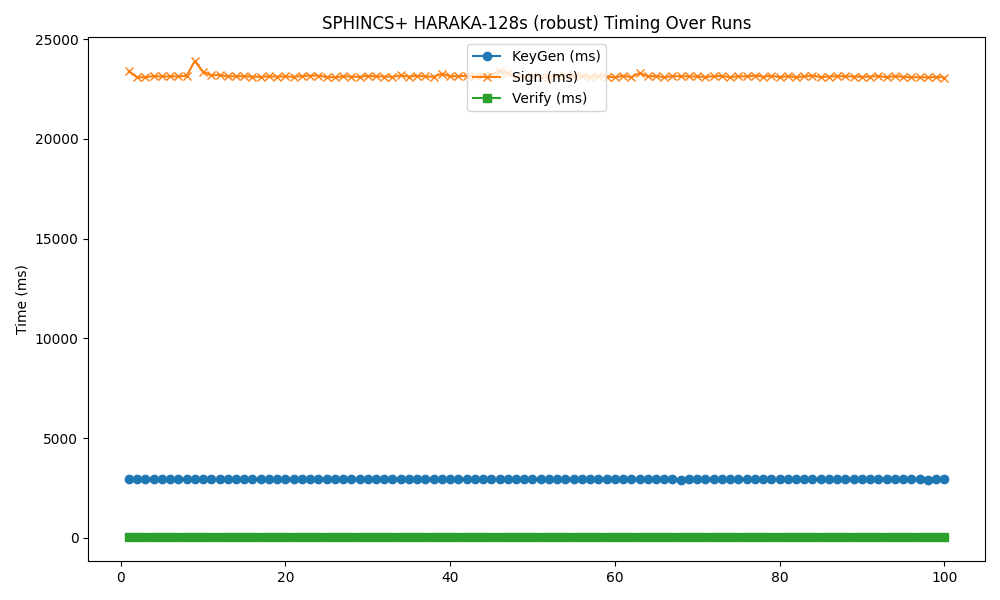

The table this chart was drawn from, first rows:
timestamp, mode, keygen, sign, verify
2025-05-19 01:17:19, 128s, 2975, 23398, 27.51
2025-05-19 01:17:45, 128s, 2937, 23084, 27.43
2025-05-19 01:18:12, 128s, 2935, 23099, 27.05
2025-05-19 01:18:39, 128s, 2955, 23151, 29.67
2025-05-19 01:19:06, 128s, 2939, 23133, 27.86
2025-05-19 01:19:33, 128s, 2934, 23139, 27.54
2025-05-19 01:19:59, 128s, 2943, 23144, 26.77
2025-05-19 01:20:26, 128s, 2935, 23159, 27.48
2025-05-19 01:20:54, 128s, 2969, 23901, 27.45
2025-05-19 01:21:21, 128s, 2959, 23375, 27.11
2025-05-19 01:21:48, 128s, 2947, 23189, 27.13
2025-05-19 01:22:15, 128s, 2949, 23212, 27.19
2025-05-19 01:22:42, 128s, 2947, 23136, 27.03
2025-05-19 01:23:08, 128s, 2945, 23148, 27.64
2025-05-19 01:23:35, 128s, 2942, 23145, 27.7
2025-05-19 01:24:02, 128s, 2944, 23126, 27.63
2025-05-19 01:24:29, 128s, 2935, 23112, 27
2025-05-19 01:24:56, 128s, 2944, 23142, 27.14
2025-05-19 01:25:23, 128s, 2937, 23130, 26.9
2025-05-19 01:25:49, 128s, 2959, 23136, 27.32
2025-05-19 01:26:16, 128s, 2949, 23117, 27.69
2025-05-19 01:26:43, 128s, 2941, 23154, 26.87
2025-05-19 01:27:10, 128s, 2942, 23178, 27.36
2025-05-19 01:27:37, 128s, 2946, 23176, 27.25
2025-05-19 01:28:03, 128s, 2936, 23108, 27.35
2025-05-19 01:28:30, 128s, 2935, 23095, 27.41
2025-05-19 01:28:57, 128s, 2938, 23138, 27.83
2025-05-19 01:29:24, 128s, 2934, 23132, 27.36
2025-05-19 01:29:51, 128s, 2947, 23108, 27.02
2025-05-19 01:30:18, 128s, 2947, 23167, 27.55
2025-05-19 01:30:44, 128s, 2957, 23139, 27.27
2025-05-19 01:31:11, 128s, 2948, 23132, 27.54
2025-05-19 01:31:38, 128s, 2937, 23117, 27.63
2025-05-19 01:32:05, 128s, 2952, 23183, 27.56
2025-05-19 01:32:32, 128s, 2945, 23132, 27.31
2025-05-19 01:32:59, 128s, 2948, 23169, 26.98
2025-05-19 01:33:25, 128s, 2939, 23134, 27.04
2025-05-19 01:33:52, 128s, 2937, 23121, 27.11
2025-05-19 01:34:19, 128s, 2946, 23273, 27.83
2025-05-19 01:34:46, 128s, 2943, 23141, 26.83
2025-05-19 01:35:13, 128s, 2943, 23152, 27.69
2025-05-19 01:35:40, 128s, 2954, 23166, 27.16
2025-05-19 01:36:07, 128s, 2941, 23150, 27.44
2025-05-19 01:36:33, 128s, 2945, 23216, 27.37
2025-05-19 01:37:00, 128s, 2947, 23193, 28.76
2025-05-19 01:37:27, 128s, 2967, 23432, 27.76
2025-05-19 01:37:54, 128s, 2943, 23291, 27.11
2025-05-19 01:38:21, 128s, 2942, 23096, 27.37
2025-05-19 01:38:48, 128s, 2935, 23119, 27.37
2025-05-19 01:39:15, 128s, 2946, 23134, 27.36
2025-05-19 01:39:42, 128s, 2947, 23128, 27.7
2025-05-19 01:40:08, 128s, 2949, 23103, 27.35
2025-05-19 01:40:35, 128s, 2939, 23155, 27.42
2025-05-19 01:41:02, 128s, 2952, 23153, 27.74
2025-05-19 01:41:29, 128s, 2946, 23152, 26.73
2025-05-19 01:41:56, 128s, 2945, 23148, 27.4
2025-05-19 01:42:23, 128s, 2934, 23119, 27.99
2025-05-19 01:42:49, 128s, 2941, 23137, 27.48
2025-05-19 01:43:16, 128s, 2944, 23132, 27.59
2025-05-19 01:43:43, 128s, 2934, 23093, 26.93
... 40 more rows
